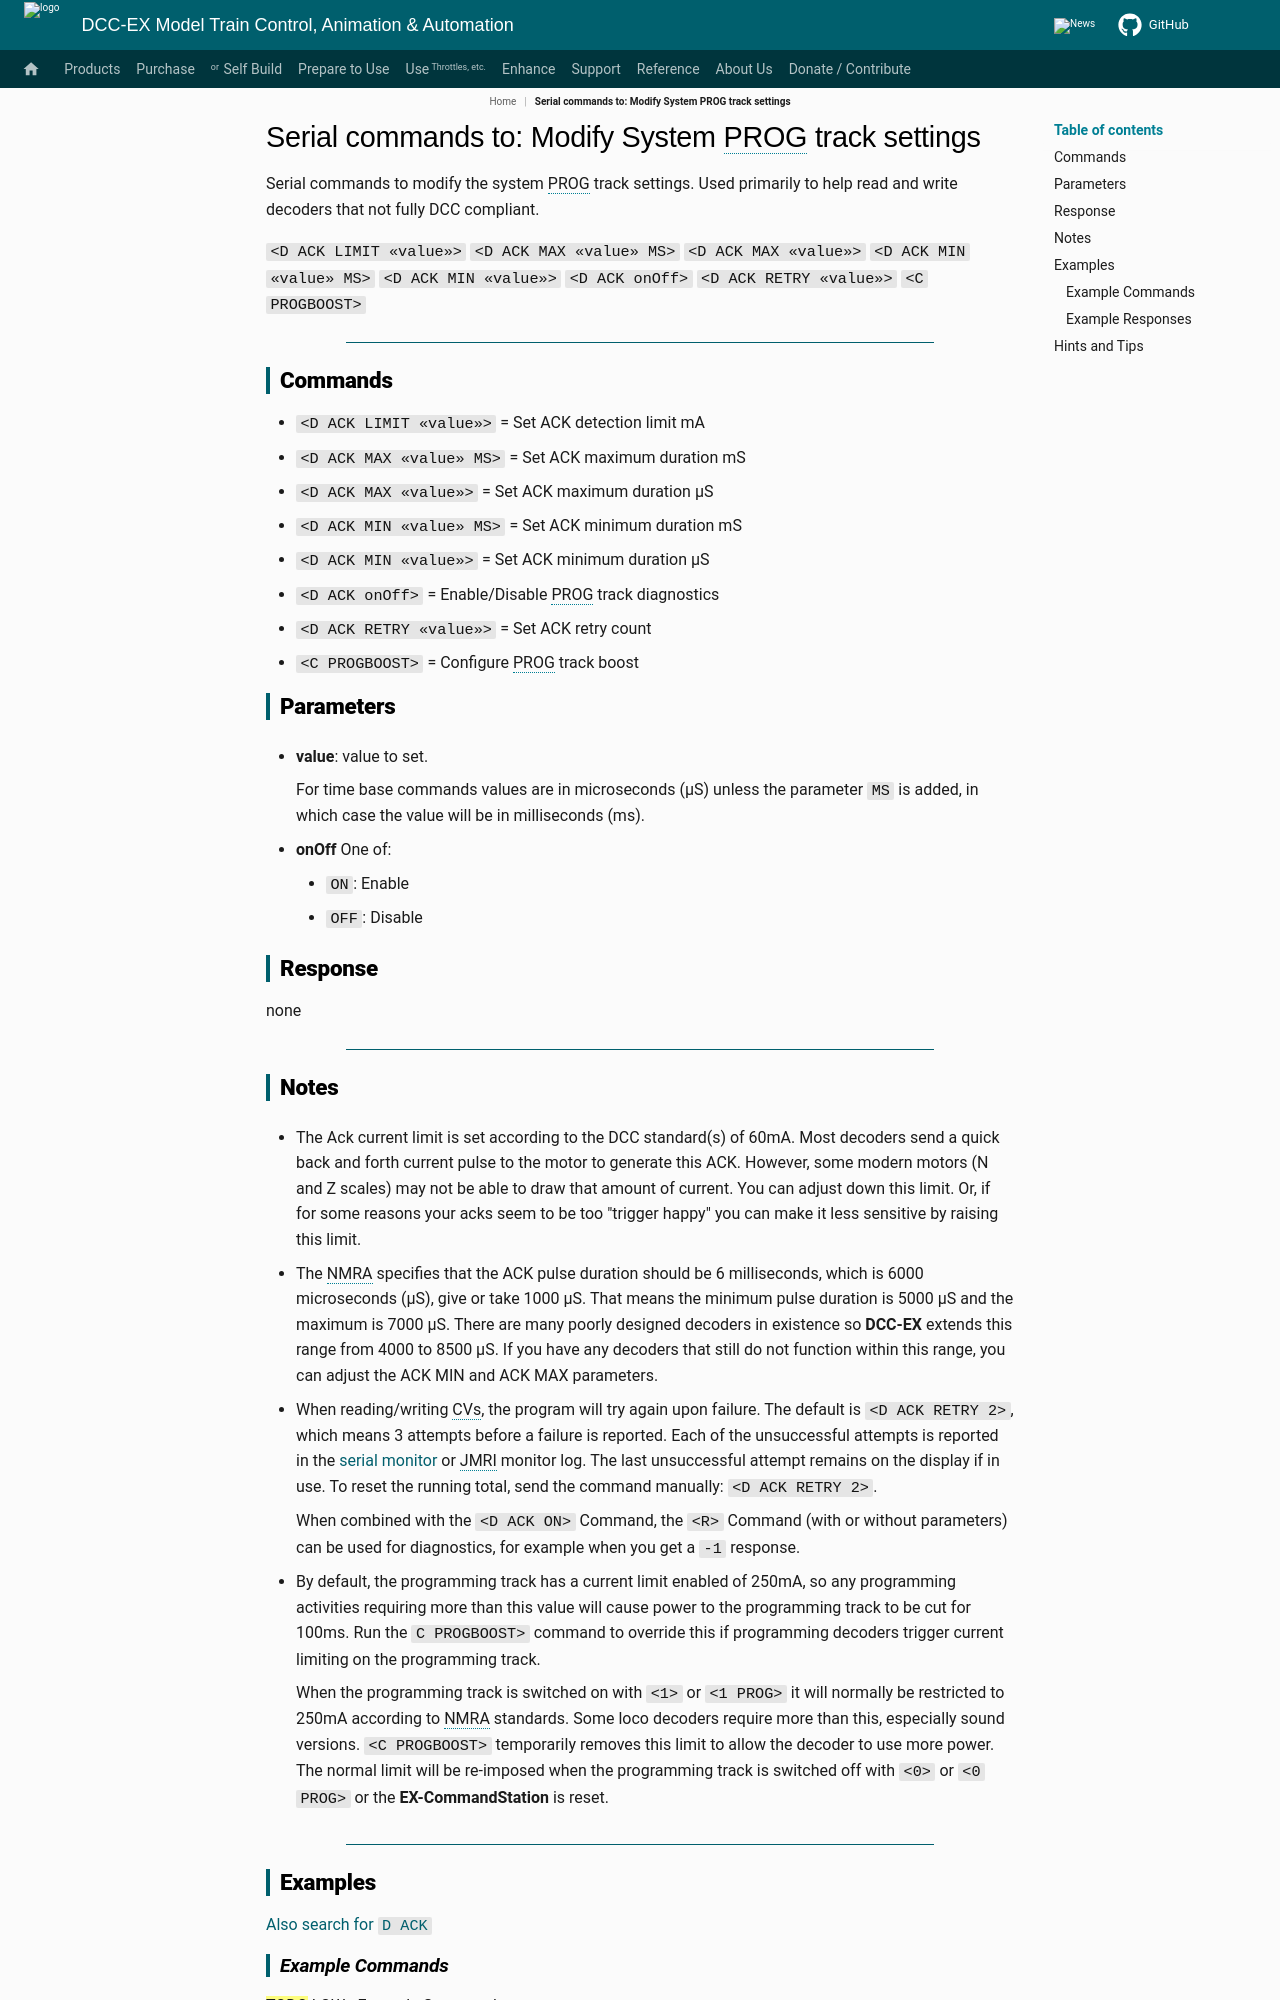

repository: DCC-EX/mkdocs-test · page: reference/serial-commands/serial-command-dd_ack_not_in_nav/index.html · generator: mkdocs

---
tags:
    - _▪C▪_▪PROGBOOST▪
    - _▪D▪_▪PROGBOOST▪
    - _▪D▪_▪ACK▪_▪LIMIT▪_▫value▫
    - _▪D▪_▪ACK▪_▪MAX▪_▫value_9MS9
    - _▪D▪_▪ACK▪_▪MAX▪_▫value▫
    - _▪D▪_▪ACK▪_▪MIN▪_▫value▫_9MS9
    - _▪D▪_▪ACK▪_▪MIN▪_▫value▫
    - _▪D▪_▪ACK▪_▫onoff▫
    - _▪D▪_▪ACK▪_▪RETRY▪_▫value▫
---

# Serial commands to: Modify System PROG track settings

Serial commands to modify the system PROG track settings. Used primarily to help read and write decoders that not fully DCC compliant.

``<D ACK LIMIT «value»>``
``<D ACK MAX «value» MS>``
``<D ACK MAX «value»>``
``<D ACK MIN «value» MS>``
``<D ACK MIN «value»>``
``<D ACK onOff>``
``<D ACK RETRY «value»>``
``<C PROGBOOST>``

----

## Commands

* ``<D ACK LIMIT «value»>`` = Set ACK detection limit mA
* ``<D ACK MAX «value» MS>`` = Set ACK maximum duration mS
* ``<D ACK MAX «value»>`` = Set ACK maximum duration µS
* ``<D ACK MIN «value» MS>`` = Set ACK minimum duration mS
* ``<D ACK MIN «value»>`` = Set ACK minimum duration µS
* ``<D ACK onOff>`` = Enable/Disable PROG track diagnostics
* ``<D ACK RETRY «value»>`` = Set ACK retry count
* ``<C PROGBOOST>`` = Configure PROG track boost

## Parameters

* **value**: value to set.

    For time base commands values are in microseconds (µS) unless the parameter ``MS`` is added, in which case the value will be in milliseconds (ms).

* **onOff** One of:
    * ``ON``: Enable
    * ``OFF``: Disable

## Response

none

----
